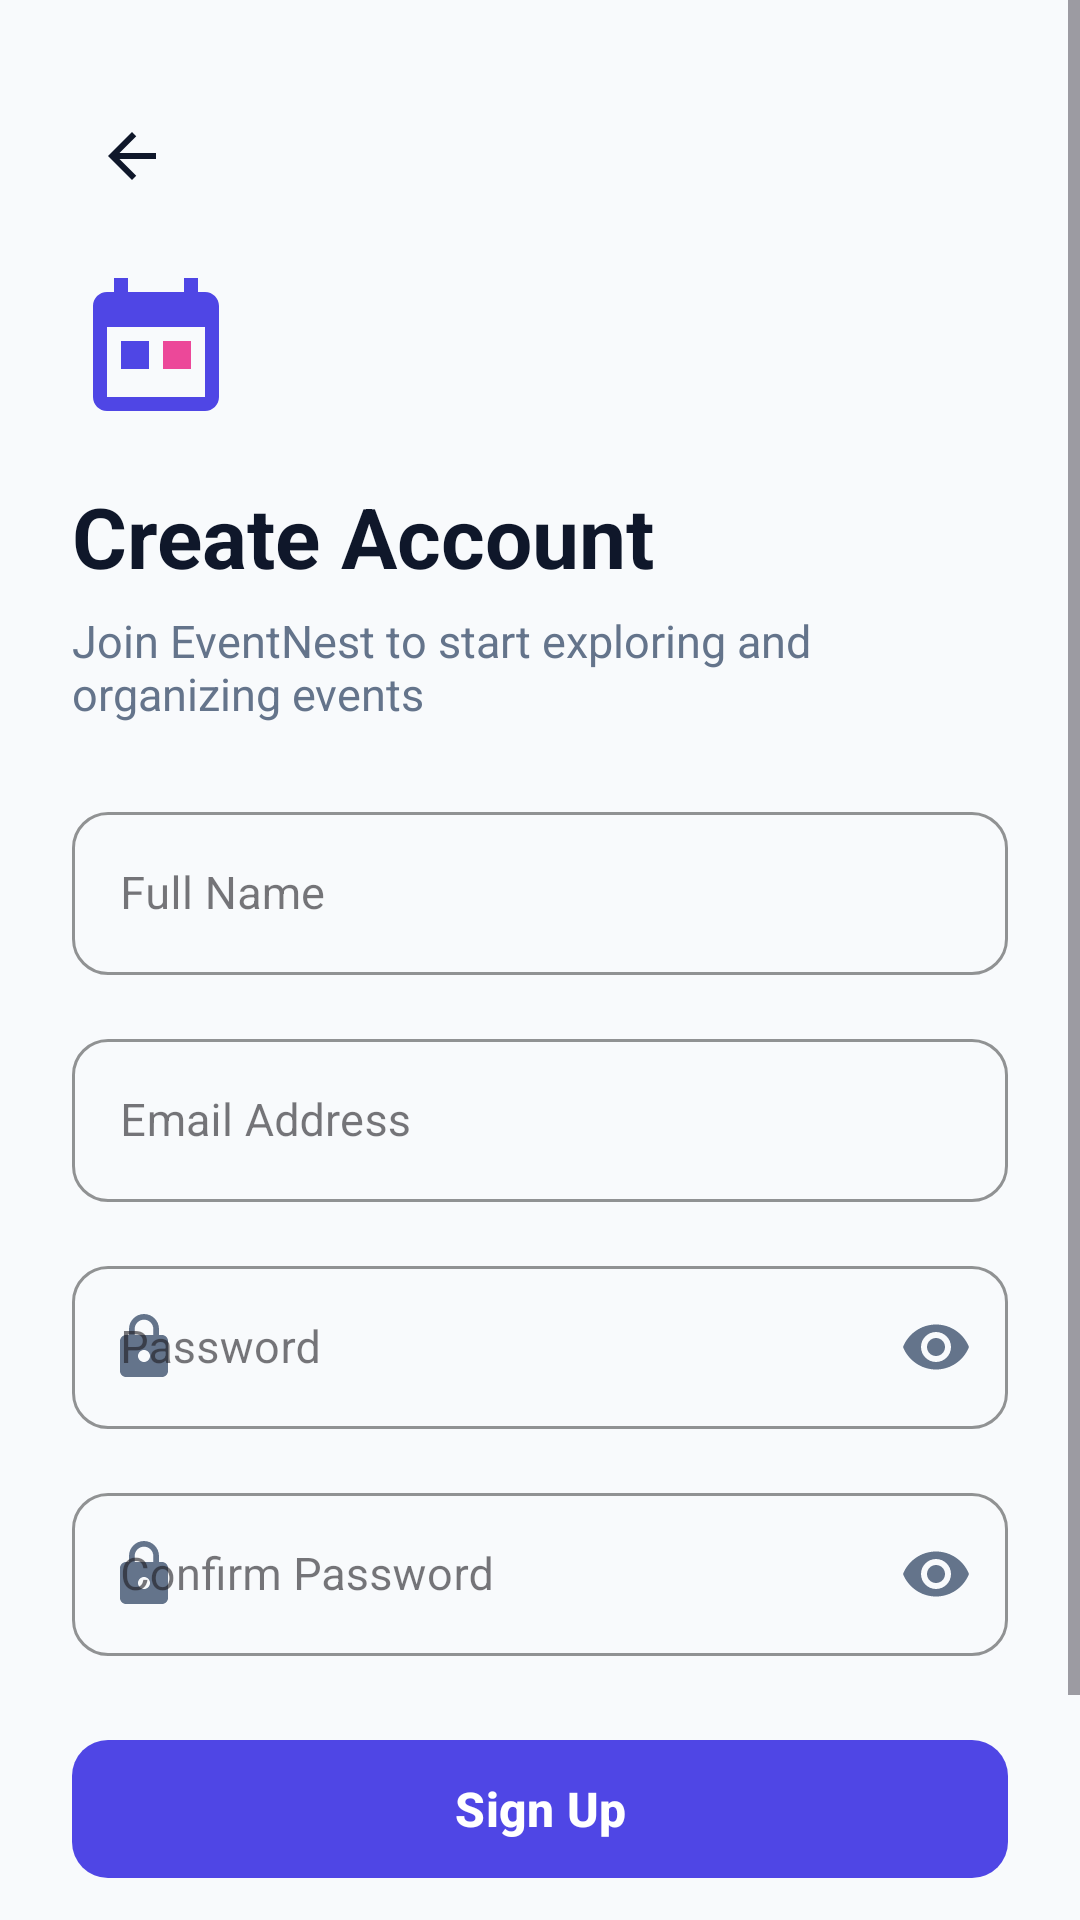

This screen was rendered from an Android layout file. Write that file and the resources it references.
<!-- AndroidManifest.xml: application theme Theme.EventNest -->
<!-- res/layout/activity_register.xml -->
<?xml version="1.0" encoding="utf-8"?>
<ScrollView xmlns:android="http://schemas.android.com/apk/res/android"
    xmlns:app="http://schemas.android.com/apk/res-auto"
    xmlns:tools="http://schemas.android.com/tools"
    android:id="@+id/registerScrollView"
    android:layout_width="match_parent"
    android:layout_height="match_parent"
    android:fillViewport="true"
    android:background="@color/background">

    <androidx.constraintlayout.widget.ConstraintLayout
        android:layout_width="match_parent"
        android:layout_height="wrap_content"
        android:padding="24dp">

        
        <ImageButton
            android:id="@+id/btnBack"
            android:layout_width="40dp"
            android:layout_height="40dp"
            android:layout_marginTop="8dp"
            android:background="?attr/selectableItemBackgroundBorderless"
            android:src="@drawable/ic_arrow_back"
            android:contentDescription="@string/back_to_login"
            app:layout_constraintStart_toStartOf="parent"
            app:layout_constraintTop_toTopOf="parent" />

        
        <ImageView
            android:id="@+id/ivLogo"
            android:layout_width="56dp"
            android:layout_height="56dp"
            android:layout_marginTop="16dp"
            android:src="@drawable/ic_event_logo"
            android:contentDescription="@string/app_name"
            app:layout_constraintStart_toStartOf="parent"
            app:layout_constraintTop_toBottomOf="@id/btnBack" />

        <TextView
            android:id="@+id/tvTitle"
            android:layout_width="0dp"
            android:layout_height="wrap_content"
            android:layout_marginTop="16dp"
            android:text="@string/register_title"
            android:textColor="@color/text_primary"
            android:textSize="28sp"
            android:textStyle="bold"
            app:layout_constraintEnd_toEndOf="parent"
            app:layout_constraintStart_toStartOf="parent"
            app:layout_constraintTop_toBottomOf="@id/ivLogo" />

        <TextView
            android:id="@+id/tvSubtitle"
            android:layout_width="0dp"
            android:layout_height="wrap_content"
            android:layout_marginTop="6dp"
            android:text="@string/register_subtitle"
            android:textColor="@color/text_secondary"
            android:textSize="15sp"
            app:layout_constraintEnd_toEndOf="parent"
            app:layout_constraintStart_toStartOf="parent"
            app:layout_constraintTop_toBottomOf="@id/tvTitle" />

        
        <com.google.android.material.textfield.TextInputLayout
            android:id="@+id/tilFullName"
            style="@style/Widget.MaterialComponents.TextInputLayout.OutlinedBox"
            android:layout_width="0dp"
            android:layout_height="wrap_content"
            android:layout_marginTop="24dp"
            android:hint="@string/full_name_label"
            app:boxCornerRadiusBottomEnd="12dp"
            app:boxCornerRadiusBottomStart="12dp"
            app:boxCornerRadiusTopEnd="12dp"
            app:boxCornerRadiusTopStart="12dp"
            app:boxStrokeColor="@color/primary"
            app:boxStrokeWidthFocused="2dp"
            app:startIconDrawable="@drawable/ic_person"
            app:startIconTint="@color/text_secondary"
            app:layout_constraintEnd_toEndOf="parent"
            app:layout_constraintStart_toStartOf="parent"
            app:layout_constraintTop_toBottomOf="@id/tvSubtitle">

            <com.google.android.material.textfield.TextInputEditText
                android:id="@+id/etFullName"
                android:layout_width="match_parent"
                android:layout_height="wrap_content"
                android:inputType="textPersonName|textCapWords"
                android:maxLines="1"
                android:textColor="@color/text_primary"
                android:textSize="15sp" />
        </com.google.android.material.textfield.TextInputLayout>

        
        <com.google.android.material.textfield.TextInputLayout
            android:id="@+id/tilEmail"
            style="@style/Widget.MaterialComponents.TextInputLayout.OutlinedBox"
            android:layout_width="0dp"
            android:layout_height="wrap_content"
            android:layout_marginTop="16dp"
            android:hint="@string/email_label"
            app:boxCornerRadiusBottomEnd="12dp"
            app:boxCornerRadiusBottomStart="12dp"
            app:boxCornerRadiusTopEnd="12dp"
            app:boxCornerRadiusTopStart="12dp"
            app:boxStrokeColor="@color/primary"
            app:boxStrokeWidthFocused="2dp"
            app:startIconDrawable="@drawable/ic_mail"
            app:startIconTint="@color/text_secondary"
            app:layout_constraintEnd_toEndOf="parent"
            app:layout_constraintStart_toStartOf="parent"
            app:layout_constraintTop_toBottomOf="@id/tilFullName">

            <com.google.android.material.textfield.TextInputEditText
                android:id="@+id/etEmail"
                android:layout_width="match_parent"
                android:layout_height="wrap_content"
                android:inputType="textEmailAddress"
                android:maxLines="1"
                android:textColor="@color/text_primary"
                android:textSize="15sp" />
        </com.google.android.material.textfield.TextInputLayout>

        
        <com.google.android.material.textfield.TextInputLayout
            android:id="@+id/tilPassword"
            style="@style/Widget.MaterialComponents.TextInputLayout.OutlinedBox"
            android:layout_width="0dp"
            android:layout_height="wrap_content"
            android:layout_marginTop="16dp"
            android:hint="@string/password_label"
            app:boxCornerRadiusBottomEnd="12dp"
            app:boxCornerRadiusBottomStart="12dp"
            app:boxCornerRadiusTopEnd="12dp"
            app:boxCornerRadiusTopStart="12dp"
            app:boxStrokeColor="@color/primary"
            app:boxStrokeWidthFocused="2dp"
            app:endIconMode="password_toggle"
            app:endIconTint="@color/text_secondary"
            app:startIconDrawable="@drawable/ic_lock"
            app:startIconTint="@color/text_secondary"
            app:layout_constraintEnd_toEndOf="parent"
            app:layout_constraintStart_toStartOf="parent"
            app:layout_constraintTop_toBottomOf="@id/tilEmail">

            <com.google.android.material.textfield.TextInputEditText
                android:id="@+id/etPassword"
                android:layout_width="match_parent"
                android:layout_height="wrap_content"
                android:inputType="textPassword"
                android:maxLines="1"
                android:textColor="@color/text_primary"
                android:textSize="15sp" />
        </com.google.android.material.textfield.TextInputLayout>

        
        <com.google.android.material.textfield.TextInputLayout
            android:id="@+id/tilConfirmPassword"
            style="@style/Widget.MaterialComponents.TextInputLayout.OutlinedBox"
            android:layout_width="0dp"
            android:layout_height="wrap_content"
            android:layout_marginTop="16dp"
            android:hint="@string/confirm_password_label"
            app:boxCornerRadiusBottomEnd="12dp"
            app:boxCornerRadiusBottomStart="12dp"
            app:boxCornerRadiusTopEnd="12dp"
            app:boxCornerRadiusTopStart="12dp"
            app:boxStrokeColor="@color/primary"
            app:boxStrokeWidthFocused="2dp"
            app:endIconMode="password_toggle"
            app:endIconTint="@color/text_secondary"
            app:startIconDrawable="@drawable/ic_lock"
            app:startIconTint="@color/text_secondary"
            app:layout_constraintEnd_toEndOf="parent"
            app:layout_constraintStart_toStartOf="parent"
            app:layout_constraintTop_toBottomOf="@id/tilPassword">

            <com.google.android.material.textfield.TextInputEditText
                android:id="@+id/etConfirmPassword"
                android:layout_width="match_parent"
                android:layout_height="wrap_content"
                android:inputType="textPassword"
                android:maxLines="1"
                android:textColor="@color/text_primary"
                android:textSize="15sp" />
        </com.google.android.material.textfield.TextInputLayout>

        
        <com.google.android.material.button.MaterialButton
            android:id="@+id/btnSignUp"
            android:layout_width="0dp"
            android:layout_height="54dp"
            android:layout_marginTop="24dp"
            android:text="@string/sign_up"
            android:textColor="@color/text_on_primary"
            android:textSize="16sp"
            android:textStyle="bold"
            app:cornerRadius="12dp"
            app:backgroundTint="@color/primary"
            app:layout_constraintEnd_toEndOf="parent"
            app:layout_constraintStart_toStartOf="parent"
            app:layout_constraintTop_toBottomOf="@id/tilConfirmPassword" />

        
        <ProgressBar
            android:id="@+id/progressBar"
            android:layout_width="32dp"
            android:layout_height="32dp"
            android:visibility="gone"
            android:indeterminateTint="@color/primary"
            app:layout_constraintBottom_toBottomOf="@id/btnSignUp"
            app:layout_constraintEnd_toEndOf="@id/btnSignUp"
            app:layout_constraintStart_toStartOf="@id/btnSignUp"
            app:layout_constraintTop_toTopOf="@id/btnSignUp" />

        
        <LinearLayout
            android:id="@+id/llSignInPrompt"
            android:layout_width="wrap_content"
            android:layout_height="wrap_content"
            android:layout_marginTop="28dp"
            android:layout_marginBottom="16dp"
            android:orientation="horizontal"
            app:layout_constraintBottom_toBottomOf="parent"
            app:layout_constraintEnd_toEndOf="parent"
            app:layout_constraintStart_toStartOf="parent"
            app:layout_constraintTop_toBottomOf="@id/btnSignUp"
            app:layout_constraintVertical_bias="1.0">

            <TextView
                android:layout_width="wrap_content"
                android:layout_height="wrap_content"
                android:text="@string/already_have_account_prompt"
                android:textColor="@color/text_secondary"
                android:textSize="14sp" />

            <TextView
                android:id="@+id/tvSignIn"
                android:layout_width="wrap_content"
                android:layout_height="wrap_content"
                android:layout_marginStart="6dp"
                android:padding="4dp"
                android:text="@string/sign_in"
                android:textColor="@color/primary"
                android:textSize="14sp"
                android:textStyle="bold" />
        </LinearLayout>

    </androidx.constraintlayout.widget.ConstraintLayout>
</ScrollView>
<!-- resources referenced by this layout -->
<resources>
  <color name="background">#F8FAFC</color>
  <color name="primary">#4F46E5</color>
  <color name="text_on_primary">#FFFFFF</color>
  <color name="text_primary">#0F172A</color>
  <color name="text_secondary">#64748B</color>
  <!-- drawable ic_arrow_back (drawable) -->
  <vector xmlns:android="http://schemas.android.com/apk/res/android"
      android:width="24dp"
      android:height="24dp"
      android:viewportWidth="24"
      android:viewportHeight="24"
      android:autoMirrored="true">
      <path
          android:fillColor="#0F172A"
          android:pathData="M20,11H7.83l5.59,-5.59L12,4l-8,8 8,8 1.41,-1.41L7.83,13H20v-2z" />
  </vector>
  <!-- drawable ic_event_logo (drawable) -->
  <vector xmlns:android="http://schemas.android.com/apk/res/android"
      android:width="48dp"
      android:height="48dp"
      android:viewportWidth="48"
      android:viewportHeight="48">
      <path
          android:fillColor="#4F46E5"
          android:pathData="M38,8H36V4H32V8H16V4H12V8H10C7.79,8 6,9.79 6,12V38C6,40.21 7.79,42 10,42H38C40.21,42 42,40.21 42,38V12C42,9.79 40.21,8 38,8ZM38,38H10V18H38V38ZM14,22H22V30H14V22ZM26,22H34V30H26V22Z" />
      <path
          android:fillColor="#EC4899"
          android:pathData="M26,22H34V30H26V22Z" />
  </vector>
  <!-- drawable ic_lock (drawable) -->
  <vector xmlns:android="http://schemas.android.com/apk/res/android"
      android:width="24dp"
      android:height="24dp"
      android:viewportWidth="24"
      android:viewportHeight="24">
      <path
          android:fillColor="#64748B"
          android:pathData="M18,8H17V6C17,3.24 14.76,1 12,1C9.24,1 7,3.24 7,6V8H6C4.9,8 4,8.9 4,10V20C4,21.1 4.9,22 6,22H18C19.1,22 20,21.1 20,20V10C20,8.9 19.1,8 18,8ZM12,17C10.9,17 10,16.1 10,15C10,13.9 10.9,13 12,13C13.1,13 14,13.9 14,15C14,16.1 13.1,17 12,17ZM15.1,8H8.9V6C8.9,4.29 10.29,2.9 12,2.9C13.71,2.9 15.1,4.29 15.1,6V8Z" />
  </vector>
  <string name="already_have_account_prompt">Already have an account?</string>
  <string name="app_name">EventNest</string>
  <string name="back_to_login">Back to Login</string>
  <string name="confirm_password_label">Confirm Password</string>
  <string name="email_label">Email Address</string>
  <string name="full_name_label">Full Name</string>
  <string name="password_label">Password</string>
  <string name="register_subtitle">Join EventNest to start exploring and organizing events</string>
  <string name="register_title">Create Account</string>
  <string name="sign_in">Sign In</string>
  <string name="sign_up">Sign Up</string>
  <style name="Theme.EventNest" parent="Base.Theme.EventNest" />
  <color name="primary_variant">#4338CA</color>
  <color name="secondary">#EC4899</color>
  <color name="text_hint">#64748B</color>
  <style name="Widget.EventNest.TextInputLayout.OutlinedBox" parent="Widget.Material3.TextInputLayout.OutlinedBox">
          <item name="android:textColorHint">@color/text_hint</item>
          <item name="hintTextColor">@color/text_input_hint_selector</item>
          <item name="placeholderTextColor">@color/text_hint</item>
          <item name="startIconTint">@color/text_secondary</item>
          <item name="endIconTint">@color/text_secondary</item>
          <item name="boxStrokeColor">@color/primary</item>
      </style>
  <style name="Widget.EventNest.EditText" parent="Widget.Material3.TextInputEditText.OutlinedBox">
          <item name="android:textColor">@color/text_primary</item>
          <item name="android:textColorHint">@color/text_hint</item>
      </style>
</resources>
